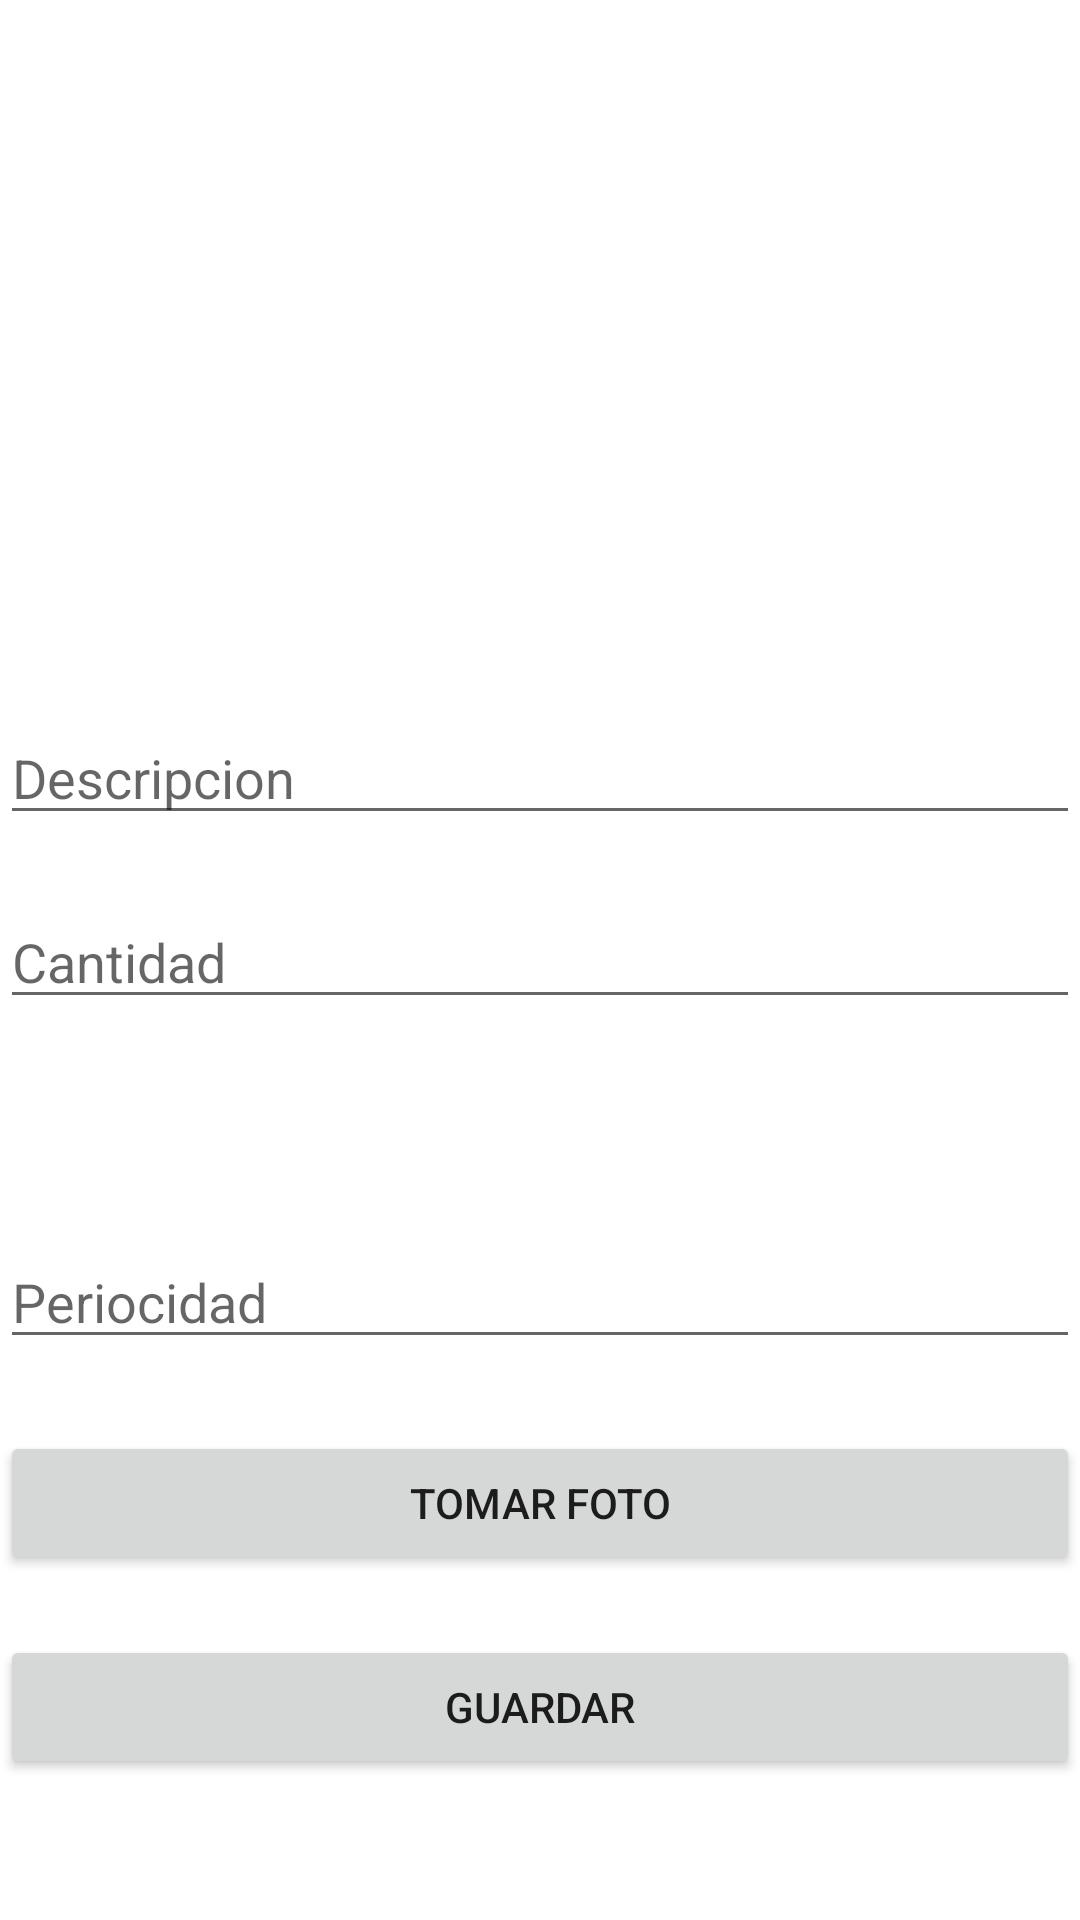

Here is an Android app screen rendered from its layout file. Give the layout XML and the strings, colors and styles it references.
<!-- AndroidManifest.xml: application theme Theme.PM01EXAMEN3DANELIAPALACIOS -->
<!-- res/layout/activity_medicamentos.xml -->
<?xml version="1.0" encoding="utf-8"?>
<androidx.constraintlayout.widget.ConstraintLayout xmlns:android="http://schemas.android.com/apk/res/android"
    xmlns:app="http://schemas.android.com/apk/res-auto"
    xmlns:tools="http://schemas.android.com/tools"
    android:layout_width="match_parent"
    android:layout_height="match_parent"
    tools:context=".ActivityMedicamentos">

    <EditText
        android:id="@+id/txtAPeriodicidad"
        android:layout_width="0dp"
        android:layout_height="wrap_content"
        android:layout_marginTop="24dp"
        android:ems="10"
        android:hint="Periocidad"
        android:inputType="number"
        app:layout_constraintEnd_toEndOf="parent"
        app:layout_constraintHorizontal_bias="0.0"
        app:layout_constraintStart_toStartOf="parent"
        app:layout_constraintTop_toBottomOf="@+id/spTiempo" />

    <EditText
        android:id="@+id/txtACantidad"
        android:layout_width="0dp"
        android:layout_height="wrap_content"
        android:layout_marginTop="20dp"
        android:ems="10"
        android:hint="Cantidad"
        android:inputType="number"
        app:layout_constraintEnd_toEndOf="parent"
        app:layout_constraintHorizontal_bias="0.0"
        app:layout_constraintStart_toStartOf="parent"
        app:layout_constraintTop_toBottomOf="@+id/txtADescripcion" />

    <EditText
        android:id="@+id/txtADescripcion"
        android:layout_width="0dp"
        android:layout_height="wrap_content"
        android:layout_marginTop="20dp"
        android:ems="10"
        android:hint="Descripcion"
        android:inputType="textPersonName"
        app:layout_constraintEnd_toEndOf="parent"
        app:layout_constraintHorizontal_bias="0.0"
        app:layout_constraintStart_toStartOf="parent"
        app:layout_constraintTop_toBottomOf="@+id/imageView" />

    <ImageView
        android:id="@+id/imageView"
        android:layout_width="228dp"
        android:layout_height="201dp"
        android:layout_marginTop="16dp"
        app:layout_constraintEnd_toEndOf="parent"
        app:layout_constraintHorizontal_bias="0.497"
        app:layout_constraintStart_toStartOf="parent"
        app:layout_constraintTop_toTopOf="parent"
        tools:srcCompat="@tools:sample/avatars" />

    <Button
        android:id="@+id/btnATomarFoto"
        android:layout_width="0dp"
        android:layout_height="wrap_content"
        android:layout_marginTop="24dp"
        android:text="Tomar Foto"
        app:layout_constraintEnd_toEndOf="parent"
        app:layout_constraintHorizontal_bias="0.498"
        app:layout_constraintStart_toStartOf="parent"
        app:layout_constraintTop_toBottomOf="@+id/txtAPeriodicidad" />

    <Button
        android:id="@+id/btnAGuardar"
        android:layout_width="0dp"
        android:layout_height="wrap_content"
        android:layout_marginTop="20dp"
        android:text="Guardar"
        app:layout_constraintEnd_toEndOf="parent"
        app:layout_constraintHorizontal_bias="0.498"
        app:layout_constraintStart_toStartOf="parent"
        app:layout_constraintTop_toBottomOf="@+id/btnATomarFoto" />

    <Spinner
        android:id="@+id/spTiempo"
        android:layout_width="409dp"
        android:layout_height="wrap_content"
        android:layout_marginTop="24dp"
        app:layout_constraintTop_toBottomOf="@+id/txtACantidad"
        tools:layout_editor_absoluteX="0dp" />
</androidx.constraintlayout.widget.ConstraintLayout>
<!-- resources referenced by this layout -->
<resources>
  <style name="Theme.PM01EXAMEN3DANELIAPALACIOS" parent="Theme.MaterialComponents.DayNight.DarkActionBar">
          
          <item name="colorPrimary">@color/purple_500</item>
          <item name="colorPrimaryVariant">@color/purple_700</item>
          <item name="colorOnPrimary">@color/white</item>
          
          <item name="colorSecondary">@color/teal_200</item>
          <item name="colorSecondaryVariant">@color/teal_700</item>
          <item name="colorOnSecondary">@color/black</item>
          
          <item name="android:statusBarColor" tools:targetApi="l">?attr/colorPrimaryVariant</item>
          
      </style>
  <color name="purple_500">#FF7BA8</color>
  <color name="purple_700">#F81965</color>
  <color name="white">#FFFFFFFF</color>
  <color name="teal_200">#8C0030</color>
  <color name="teal_700">#DA074E</color>
  <color name="black">#FF000000</color>
</resources>
